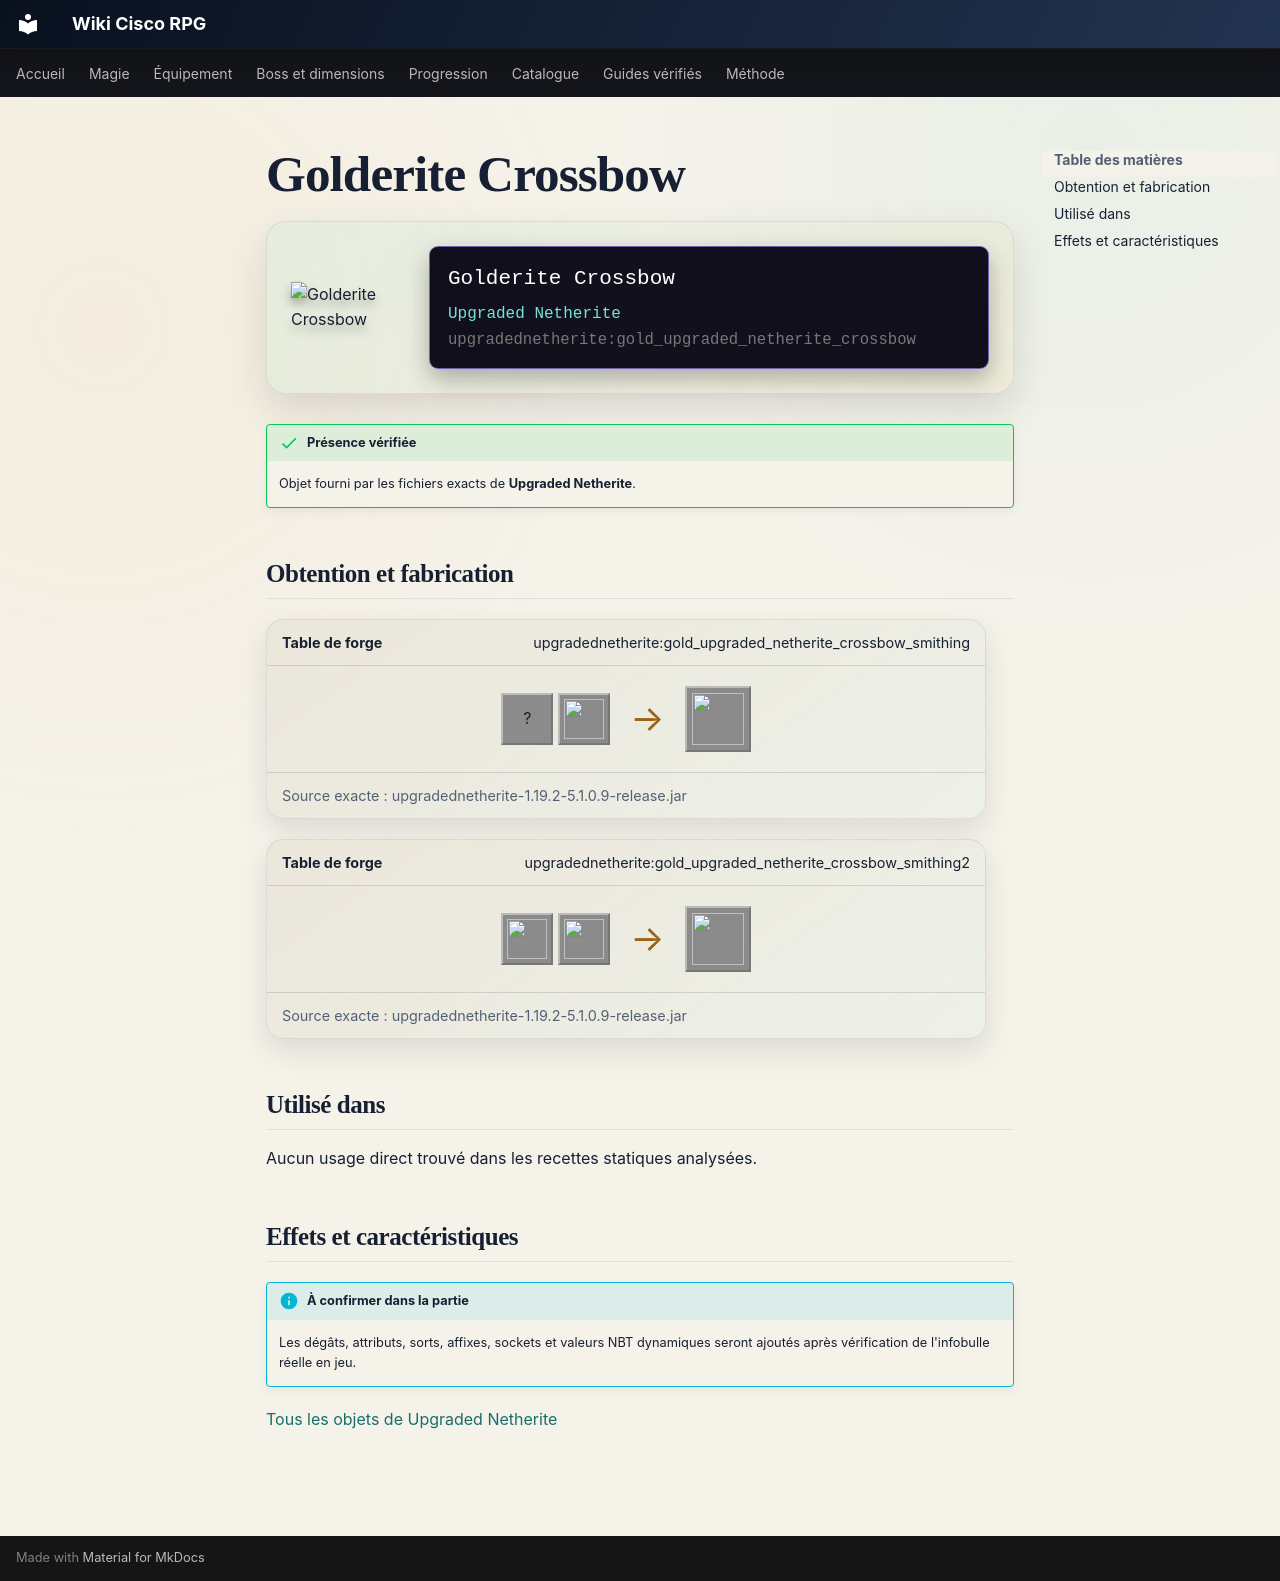

repository: Kloups-Dev/wiki-cisco-rpg · page: catalogue/objets/upgradednetherite/gold_upgraded_netherite_crossbow/index.html · generator: mkdocs

# Golderite Crossbow

<div class="mc-item-showcase">
<img class="mc-item-icon" src="../../../../assets/generated/items/upgradednetherite/gold_upgraded_netherite_crossbow.png" alt="Golderite Crossbow">
<div class="mc-tooltip-card">
<div class="mc-tooltip-card__name">Golderite Crossbow</div>
<div class="mc-tooltip-card__mod">Upgraded Netherite</div>
<div class="mc-tooltip-card__id">upgradednetherite:gold_upgraded_netherite_crossbow</div>
</div>
</div>

!!! success "Présence vérifiée"
    Objet fourni par les fichiers exacts de **Upgraded Netherite**.

## Obtention et fabrication

<div class="jei-recipe"><div class="jei-recipe__head"><strong>Table de forge</strong><span>upgradednetherite:gold_upgraded_netherite_crossbow_smithing</span></div><div class="jei-recipe__body"><div class="jei-inputs"><span class="jei-slot" title="Crossbow (minecraft:crossbow)">?</span><a class="jei-slot" href="../../../../catalogue/objets/upgradednetherite/gold_upgraded_netherite_ingot/" title="Golderite Ingot (upgradednetherite:gold_upgraded_netherite_ingot)"><img src="../../../../assets/generated/items/upgradednetherite/gold_upgraded_netherite_ingot.png" alt="" loading="lazy"></a></div><span class="jei-arrow">→</span><span class="jei-slot jei-slot--result"><img src="../../../../assets/generated/items/upgradednetherite/gold_upgraded_netherite_crossbow.png" alt=""></span></div><div class="jei-recipe__source">Source exacte : upgradednetherite-1.19.2-5.1.0.9-release.jar</div></div>
<div class="jei-recipe"><div class="jei-recipe__head"><strong>Table de forge</strong><span>upgradednetherite:gold_upgraded_netherite_crossbow_smithing2</span></div><div class="jei-recipe__body"><div class="jei-inputs"><a class="jei-slot" href="../../../../catalogue/objets/upgradednetherite/netherite_crossbow/" title="Netherite Crossbow (upgradednetherite:netherite_crossbow)"><img src="../../../../assets/generated/items/upgradednetherite/netherite_crossbow.png" alt="" loading="lazy"></a><a class="jei-slot" href="../../../../catalogue/objets/upgradednetherite/gold_essence/" title="Golderite Essence (upgradednetherite:gold_essence)"><img src="../../../../assets/generated/items/upgradednetherite/gold_essence.png" alt="" loading="lazy"></a></div><span class="jei-arrow">→</span><span class="jei-slot jei-slot--result"><img src="../../../../assets/generated/items/upgradednetherite/gold_upgraded_netherite_crossbow.png" alt=""></span></div><div class="jei-recipe__source">Source exacte : upgradednetherite-1.19.2-5.1.0.9-release.jar</div></div>

## Utilisé dans

Aucun usage direct trouvé dans les recettes statiques analysées.

## Effets et caractéristiques

!!! info "À confirmer dans la partie"
    Les dégâts, attributs, sorts, affixes, sockets et valeurs NBT dynamiques seront ajoutés après vérification de l'infobulle réelle en jeu.

[Tous les objets de Upgraded Netherite](../../../contenu/upgraded-netherite.md)
